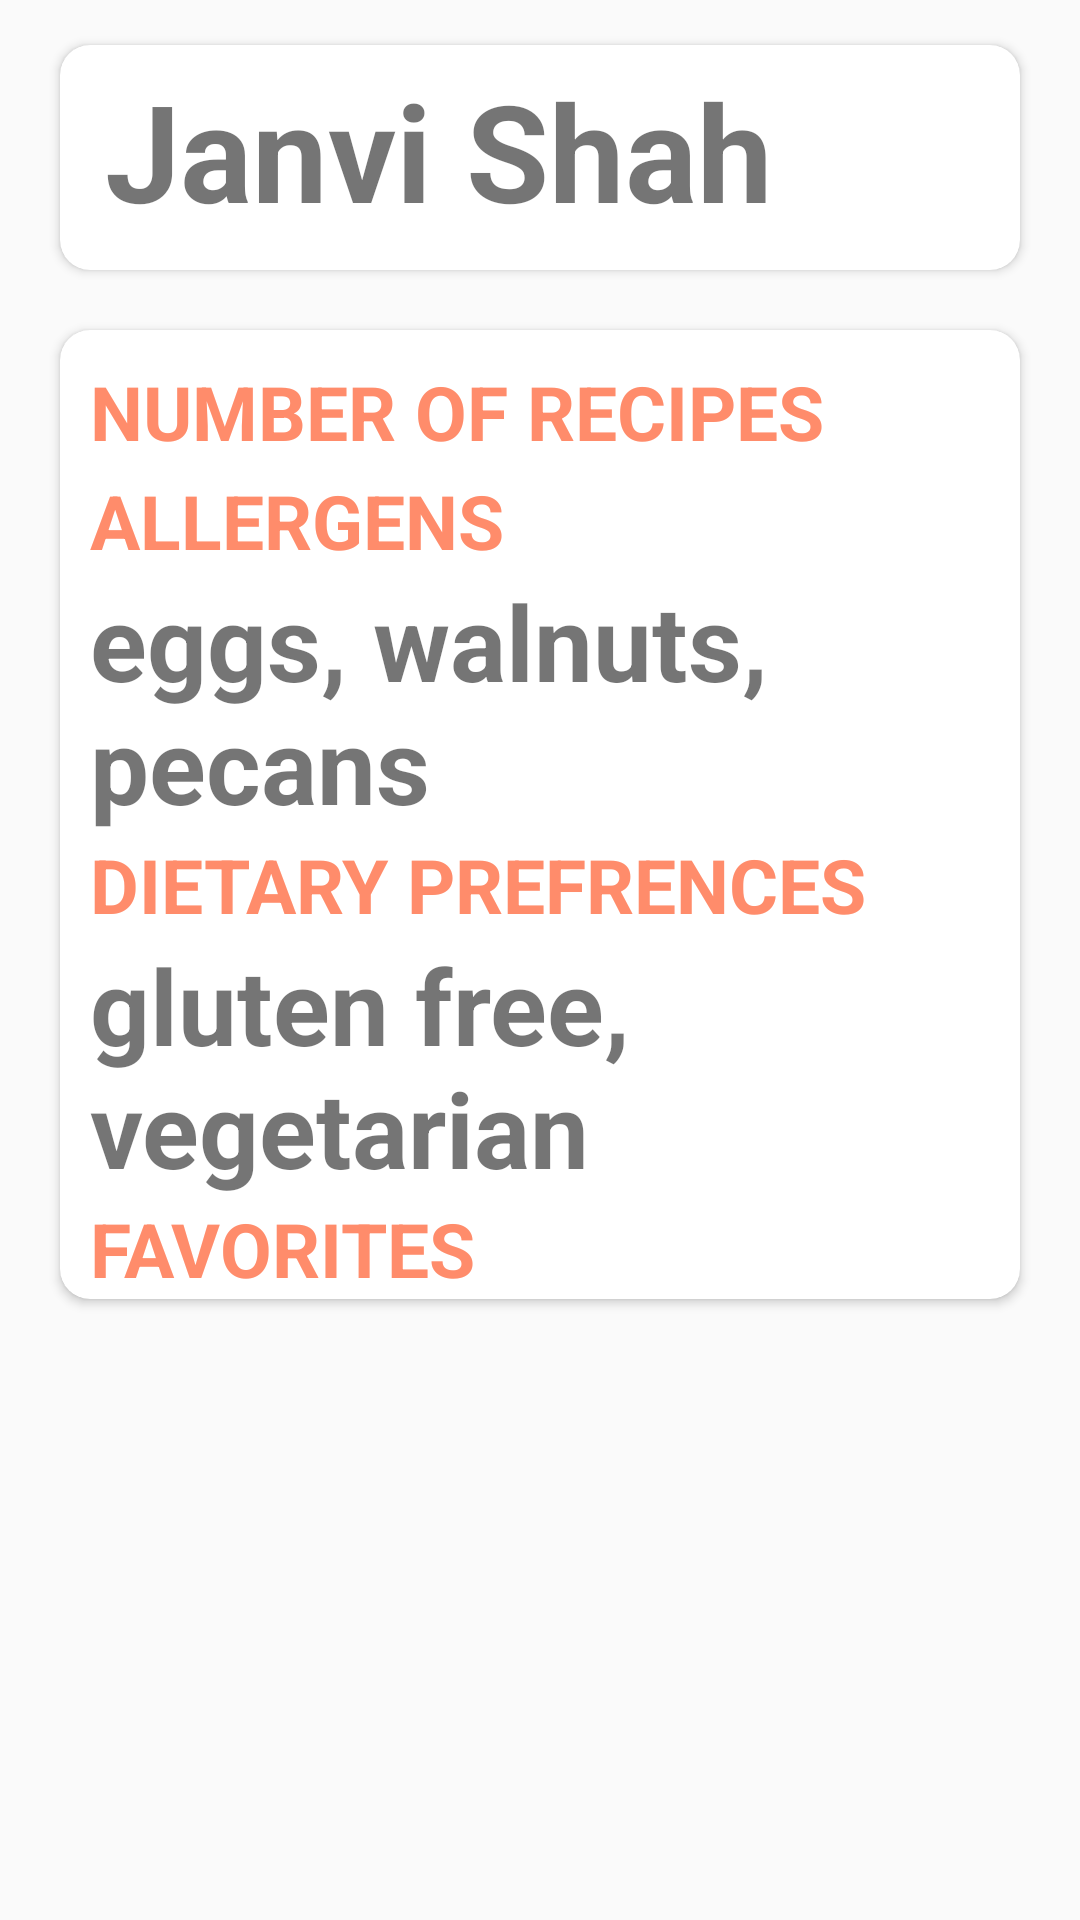

Produce the Android XML layout that renders to this screen, including the resource entries it uses.
<!-- AndroidManifest.xml: application theme Theme.Milkandcookies -->
<!-- res/layout/fragment_profile.xml -->
<?xml version="1.0" encoding="utf-8"?>
<RelativeLayout xmlns:android="http://schemas.android.com/apk/res/android"
    xmlns:app="http://schemas.android.com/apk/res-auto"
    xmlns:tools="http://schemas.android.com/tools"
    android:layout_width="match_parent"
    android:layout_height="match_parent"
    tools:context=".activities.ProductActivity">



    <androidx.cardview.widget.CardView
        android:id="@+id/cardViewGraph"
        android:layout_width="match_parent"
        android:layout_height="75dp"
        android:layout_marginLeft="20dp"
        android:layout_marginRight="20dp"
        android:layout_marginTop="15dp"
        android:elevation="10dp"
        app:cardCornerRadius="10dp">


        
        

        <RelativeLayout
            android:layout_width="match_parent"
            android:layout_height="match_parent"
            android:orientation="vertical"
            android:weightSum="2">


            <TextView
                android:id="@+id/tvFullName"
                android:layout_width="wrap_content"
                android:layout_height="wrap_content"
                android:layout_marginLeft="15dp"
                android:layout_marginTop="5dp"
                android:text="Janvi Shah"
                android:textSize="45dp"
                android:textStyle="bold" />

        </RelativeLayout>

    </androidx.cardview.widget.CardView>


    <androidx.cardview.widget.CardView
        android:layout_width="match_parent"
        android:layout_height="wrap_content"
        android:layout_below="@+id/cardViewGraph"
        android:layout_marginLeft="20dp"
        android:layout_marginRight="20dp"
        android:layout_marginTop="20dp"
        android:layout_marginBottom="20dp"
        android:padding="10dp"
        android:elevation="10dp"
        app:cardCornerRadius="10dp"
        android:id="@+id/details">


        <LinearLayout
            android:layout_width="match_parent"
            android:layout_height="wrap_content"
            android:orientation="vertical">
            <LinearLayout
                android:layout_width="match_parent"
                android:layout_height="wrap_content"
                android:orientation="horizontal">

                <TextView
                    android:layout_width="wrap_content"
                    android:layout_height="wrap_content"
                    android:layout_marginLeft="10dp"
                    android:text="NUMBER OF RECIPES"
                    android:textColor="@color/salmon"
                    android:textSize="25dp"
                    android:textStyle="bold" />

                <TextView
                    android:id="@+id/tvNumRecipes"
                    android:layout_width="wrap_content"
                    android:layout_height="wrap_content"
                    android:layout_marginLeft="10dp"
                    tools:text="56"
                    android:textSize="35dp"
                    android:textStyle="bold" />

            </LinearLayout>


            <TextView
                android:layout_width="wrap_content"
                android:layout_height="wrap_content"
                android:layout_marginLeft="10dp"
                android:text="ALLERGENS"
                android:textColor="@color/salmon"
                android:textSize="25dp"
                android:textStyle="bold" />

                <TextView
                    android:id="@+id/tvAllergens"
                    android:layout_width="wrap_content"
                    android:layout_height="wrap_content"
                    android:layout_marginLeft="10dp"
                    android:text="eggs, walnuts, pecans"
                    android:textSize="35dp"
                    android:textStyle="bold" />


            <TextView
                android:layout_width="wrap_content"
                android:layout_height="wrap_content"
                android:layout_marginLeft="10dp"
                android:text="DIETARY PREFRENCES"
                android:textColor="@color/salmon"
                android:textSize="25dp"
                android:textStyle="bold" />

            <TextView
                android:id="@+id/tvDietary"
                android:layout_width="wrap_content"
                android:layout_height="wrap_content"
                android:layout_marginLeft="10dp"
                android:text="gluten free, vegetarian"
                android:textSize="35dp"
                android:textStyle="bold" />


            <TextView
                android:layout_width="wrap_content"
                android:layout_height="wrap_content"
                android:layout_marginLeft="10dp"
                android:text="FAVORITES"
                android:textColor="@color/salmon"
                android:textSize="25dp"
                android:textStyle="bold" />

            <androidx.recyclerview.widget.RecyclerView
                android:id="@+id/rvFavorites"
                android:layout_width="wrap_content"
                android:layout_height="wrap_content"
                android:layout_marginLeft="10dp"
            />

        </LinearLayout>


    </androidx.cardview.widget.CardView>

</RelativeLayout>
<!-- resources referenced by this layout -->
<resources>
  <color name="salmon">#FF8C6B</color>
  <style name="Theme.Milkandcookies" parent="Theme.AppCompat.Light.NoActionBar">
          
          <item name="windowActionBar">false</item>
          <item name="colorPrimary">@color/salmon</item>
          <item name="colorPrimaryVariant">@color/purple_700</item>
          <item name="colorOnPrimary">@color/white</item>
          
          <item name="colorSecondary">@color/teal_200</item>
          <item name="colorSecondaryVariant">@color/teal_700</item>
          <item name="colorOnSecondary">@color/black</item>
          
          <item name="android:statusBarColor" tools:targetApi="l">?attr/colorPrimaryVariant</item>
          
      </style>
  <color name="purple_700">#FF3700B3</color>
  <color name="white">#FFFFFFFF</color>
  <color name="teal_200">#FF03DAC5</color>
  <color name="teal_700">#FF018786</color>
  <color name="black">#FF000000</color>
</resources>
